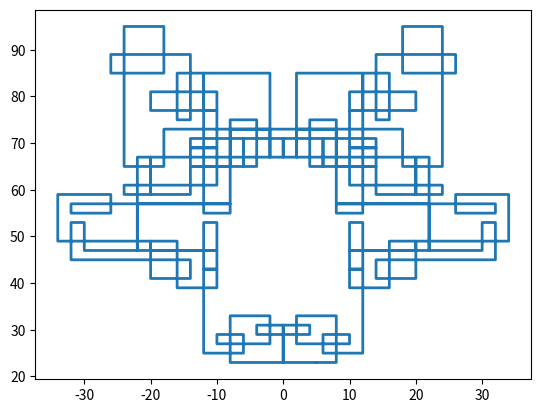

Write Python code to recreate this figure.
#! /usr/bin/env python3
#
import numpy as np
import matplotlib.pyplot as plt

def is_prime(a):
  """ Return True if a is a prime number. """
  if a==2:
    return True
  if not a % 2:
    return False
  for d in range(3, int(np.sqrt(a)) + 1, 2):
    if not a % d:
      return False
  return True

def is_gaussian_prime ( c ):
  """ Return True if c = x + iy is a Gaussian prime (otherwise False). """

  x, y = c
  if x==0 or y==0:
    a = abs(x) or abs(y)
    return is_prime(a) and a % 4 == 3
  a = x**2 + y**2
  return is_prime(a)

def turn_left ( c ):
  """ Permute (1,0) -> (0,1) -> (-1,0) -> (0,-1) -> (1,0). """
  dx, dy = c
  return -dy, dx

def gps_hill ( cstart = 5 + 23j ):
#
# Starting point and direction
#
  x0 = cstart.real
  y0 = cstart.imag

  x, y = x0, y0
  dx, dy = 1, 0
#
#  Keep track of the points on our spiral path in these lists
#
  pathx, pathy = [x], [y]
#
#  It isn't known whether every iteration produces a closed loop so
#  set a maximum number of steps to take
#
  max_steps = 10000

  step = 0
  while step < max_steps:
    step += 1
    x, y = x+dx, y+dy
    pathx.append(x)
    pathy.append(y)
    if (x,y) == (x0,y0):
      print('Returned to ({}, {}) in {} steps.'.format(x, y, step))
      break
    if is_gaussian_prime ( ( x, y ) ):
      dx, dy = turn_left ( ( dx, dy ) )
  else:
    print('max_steps = {} reached.'.format(max_steps))

  plt.plot ( pathx, pathy, lw = 2 )
  filename = 'gps_hill.png'
  plt.savefig ( filename )
  print ( '  Graphics saved as "' + filename + '"' )
  plt.close ( )

  return

if ( __name__ == "__main__" ):
  gps_hill ( 5 + 23j )
